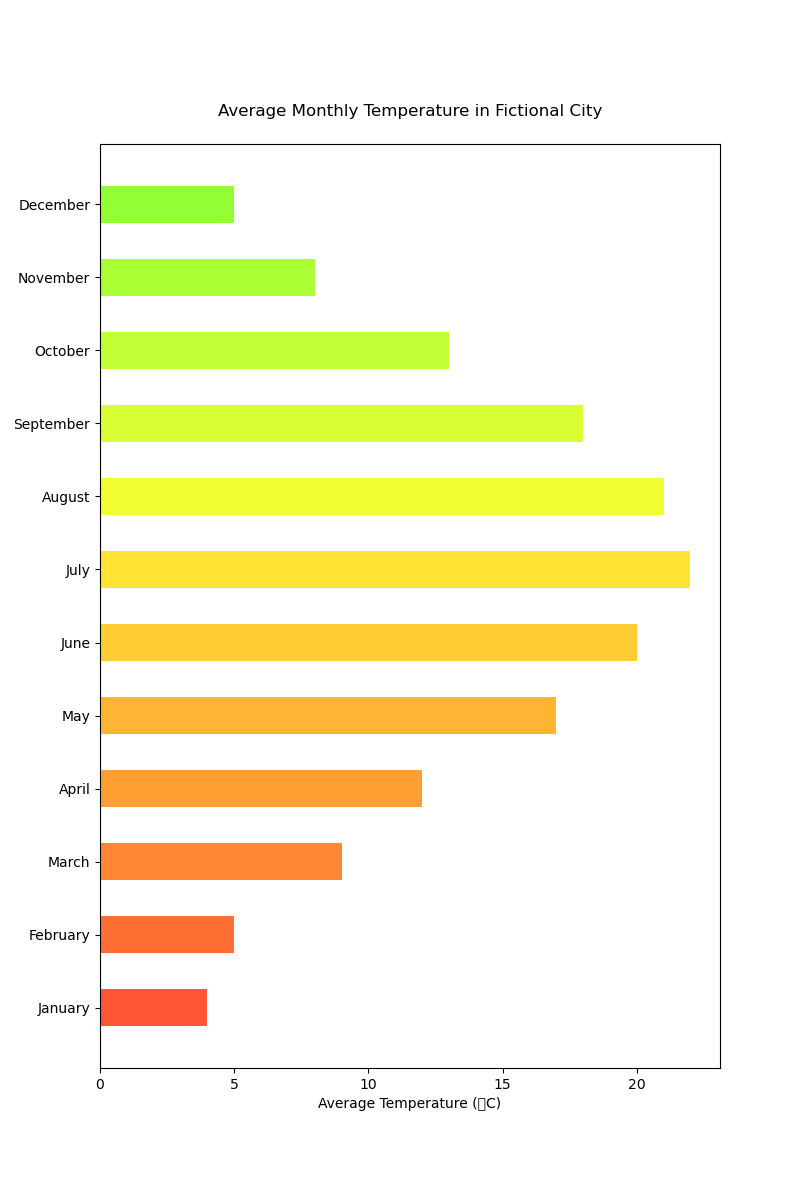

The table this chart was drawn from, first rows:
Month, Average Temperature (°C)
January, 4
February, 5
March, 9
April, 12
May, 17
June, 20
July, 22
August, 21
September, 18
October, 13
November, 8
December, 5
